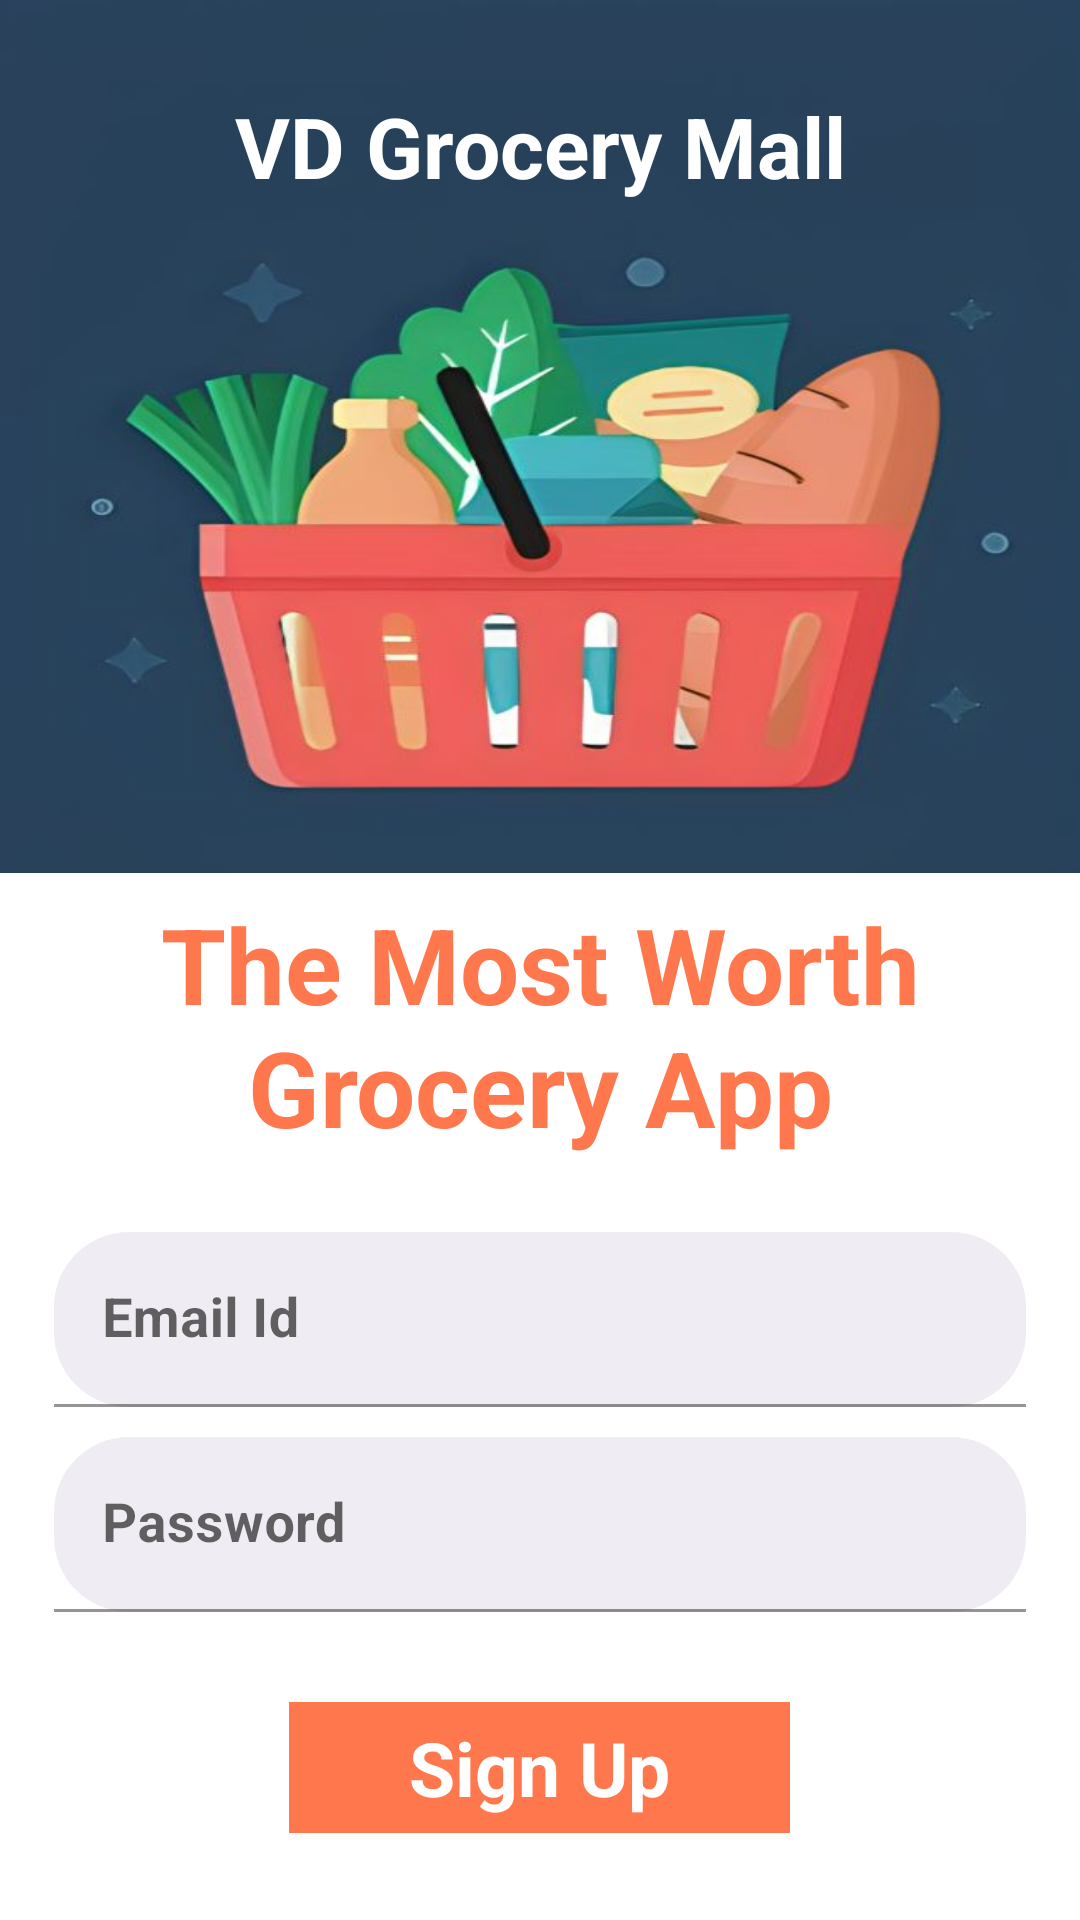

The Android layout XML behind this screen, and the referenced resources:
<!-- AndroidManifest.xml: application theme Theme.Retrofit_Demo -->
<!-- res/layout/activity_login.xml -->
<?xml version="1.0" encoding="utf-8"?>
<LinearLayout xmlns:android="http://schemas.android.com/apk/res/android"
    xmlns:app="http://schemas.android.com/apk/res-auto"
    android:layout_width="match_parent"
    android:layout_height="match_parent"
    android:orientation="vertical">

    <LinearLayout
        android:layout_width="match_parent"
        android:layout_height="match_parent"
        android:layout_weight="1.2"
        android:background="@drawable/shop"
        android:orientation="vertical">

        <TextView
            android:layout_width="wrap_content"
            android:layout_height="wrap_content"
            android:layout_gravity="center"
            android:layout_marginTop="30dp"
            android:gravity="center"
            android:text="VD Grocery Mall"
            android:textColor="@color/white"
            android:textSize="28dp"
            android:textStyle="bold" />
    </LinearLayout>

    <LinearLayout
        android:layout_width="match_parent"
        android:layout_height="match_parent"
        android:layout_weight="1"
        android:background="@drawable/main_bg"
        android:orientation="vertical">

        <TextView
            android:layout_width="wrap_content"
            android:layout_height="wrap_content"
            android:layout_gravity="center"
            android:layout_marginRight="25dp"
            android:layout_marginLeft="25dp"
            android:gravity="center"
            android:layout_marginTop="7dp"
            android:text="The Most Worth Grocery App"
            android:textColor="#FF774C"
            android:textSize="35dp"
            android:textStyle="bold" />

        <com.google.android.material.textfield.TextInputLayout
            android:layout_width="match_parent"
            android:layout_height="wrap_content">

            <EditText
                android:id="@+id/email"
                android:layout_width="match_parent"
                android:layout_height="wrap_content"
                android:layout_marginHorizontal="18dp"
                android:layout_marginTop="25dp"
                android:background="@drawable/border"
                android:hint="Email Id"
                android:textColor="#6F5DA3"
                android:textColorHint="#6F5DA3"
                android:textSize="18dp"
                android:textStyle="bold" />

        </com.google.android.material.textfield.TextInputLayout>

        <com.google.android.material.textfield.TextInputLayout
            android:layout_width="match_parent"
            android:layout_height="wrap_content"
            android:layout_marginTop="10dp">

            <EditText
                android:id="@+id/password"
                android:layout_width="match_parent"
                android:layout_height="wrap_content"
                android:layout_marginHorizontal="18dp"
                android:background="@drawable/border"
                android:hint="Password"
                android:textColor="#6F5DA3"
                android:textColorHint="#6F5DA3"
                android:textSize="18dp"
                android:textStyle="bold" />

        </com.google.android.material.textfield.TextInputLayout>

        <TextView
            android:layout_width="wrap_content"
            android:layout_height="wrap_content"
            android:id="@+id/signup"
            android:layout_gravity="center"
            android:layout_marginTop="30dp"
            android:background="#FF774C"
            android:paddingHorizontal="40dp"
            android:paddingVertical="5dp"
            android:text="Sign Up"
            android:textColor="@color/white"
            android:textSize="25dp"
            android:textStyle="bold" />

        <TextView
            android:layout_width="wrap_content"
            android:layout_height="wrap_content"
            android:id="@+id/createAc"
            android:layout_gravity="center_horizontal"
            android:layout_marginTop="17dp"
            android:gravity="center"
            android:paddingHorizontal="18dp"
            android:paddingVertical="3dp"
            android:text="Create account"
            android:textColor="#6F5DA3"
            android:textSize="20dp"
            android:textStyle="bold" />

    </LinearLayout>



</LinearLayout>
<!-- resources referenced by this layout -->
<resources>
  <!-- drawable border (drawable) -->
  <?xml version="1.0" encoding="utf-8"?>
  <shape xmlns:android="http://schemas.android.com/apk/res/android">
  
      <solid android:color="#F0ECF3"/>
  
      <corners android:radius="25dp"/>
  </shape>
  <!-- drawable main_bg (drawable) -->
  <?xml version="1.0" encoding="utf-8"?>
  <shape xmlns:android="http://schemas.android.com/apk/res/android">
      <solid android:color="@color/white"/>
  
      <corners android:bottomRightRadius="70dp"
          android:topRightRadius="70dp"
          android:topLeftRadius="70dp"
          android:bottomLeftRadius="70dp"/>
  
  </shape>
  <!-- drawable shop: jpg bitmap (drawable, 27730 bytes) -->
  <style name="Theme.Retrofit_Demo" parent="Theme.MaterialComponents.Light.NoActionBar">
          
          <item name="colorPrimary">@color/purple_500</item>
          <item name="colorPrimaryVariant">@color/purple_700</item>
          <item name="colorOnPrimary">@color/white</item>
          
          <item name="colorSecondary">@color/teal_200</item>
          <item name="colorSecondaryVariant">@color/teal_700</item>
          <item name="colorOnSecondary">@color/black</item>
          
          <item name="android:statusBarColor">?attr/colorPrimaryVariant</item>
          
      </style>
  <!-- not gathered from this repository: default colours our renderer supplied (Android Studio template values) -->
  <color name="purple_500">#FF6200EE</color>
  <color name="purple_700">#FF3700B3</color>
  <color name="teal_200">#FF03DAC5</color>
  <color name="teal_700">#FF018786</color>
  <color name="black">#FF000000</color>
  <color name="white">#FFFFFFFF</color>
</resources>
